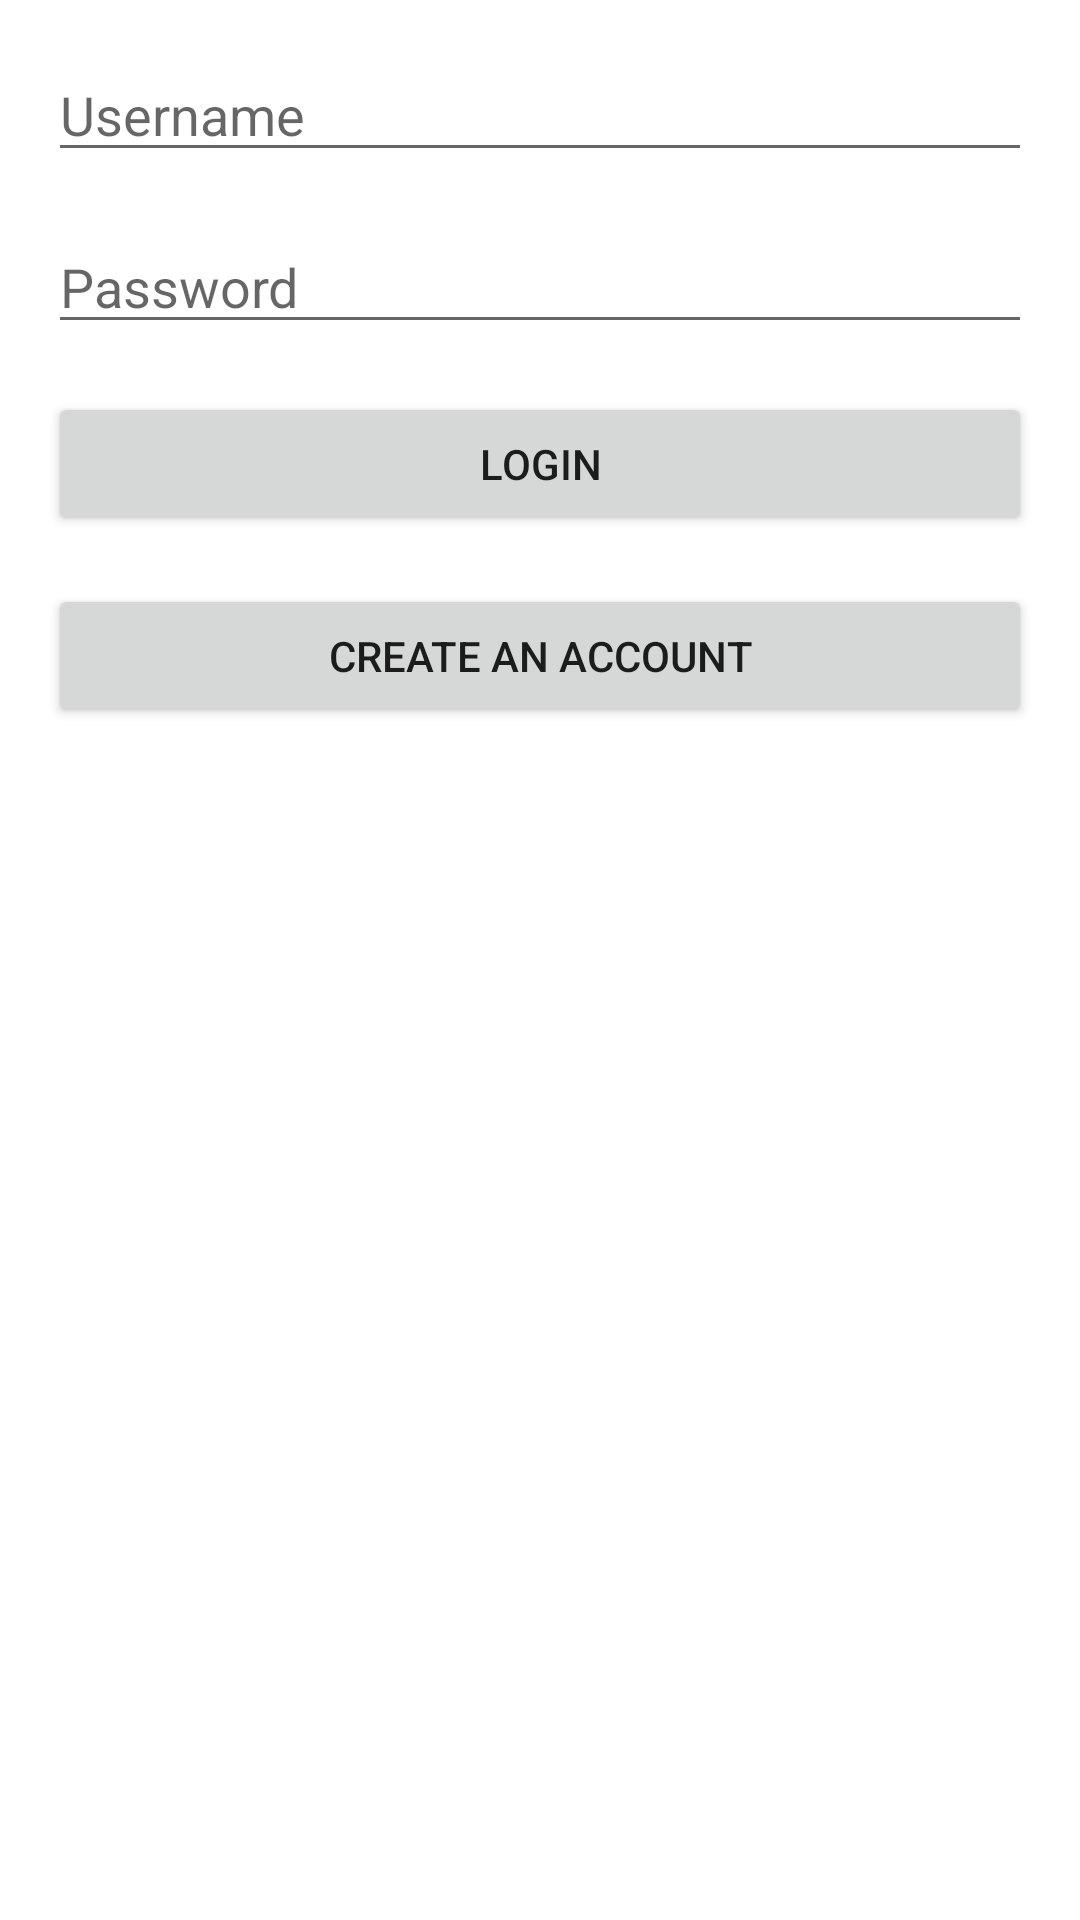

Produce the Android XML layout that renders to this screen, including the resource entries it uses.
<!-- AndroidManifest.xml: application theme Theme.Proiectpdm -->
<!-- res/layout/activity_login.xml -->
<?xml version="1.0" encoding="utf-8"?>
<androidx.drawerlayout.widget.DrawerLayout xmlns:android="http://schemas.android.com/apk/res/android"
    xmlns:app="http://schemas.android.com/apk/res-auto"
    xmlns:tools="http://schemas.android.com/tools"
    android:id="@+id/drawer_layout"
    android:layout_width="match_parent"
    android:layout_height="match_parent"
    tools:context=".LoginActivity">

    <RelativeLayout
        android:layout_width="match_parent"
        android:layout_height="match_parent"
        android:padding="16dp">

        <EditText
            android:id="@+id/username"
            android:layout_width="match_parent"
            android:layout_height="wrap_content"
            android:hint="Username"
            android:inputType="text" />

        <EditText
            android:id="@+id/password"
            android:layout_width="match_parent"
            android:layout_height="wrap_content"
            android:layout_below="@id/username"
            android:layout_marginTop="16dp"
            android:hint="Password"
            android:inputType="textPassword" />

        <Button
            android:id="@+id/login_button"
            android:layout_width="match_parent"
            android:layout_height="wrap_content"
            android:layout_below="@id/password"
            android:layout_marginTop="16dp"
            android:text="Login" />

        <Button
            android:id="@+id/create_account_button"
            android:layout_width="match_parent"
            android:layout_height="wrap_content"
            android:layout_below="@id/login_button"
            android:layout_marginTop="16dp"
            android:text="Create an Account" />
    </RelativeLayout>

    <com.google.android.material.navigation.NavigationView
        android:id="@+id/nav_view"
        android:layout_width="wrap_content"
        android:layout_height="match_parent"
        android:layout_gravity="start"
        app:headerLayout="@layout/nav_header"
        app:menu="@menu/drawer_menu" />

</androidx.drawerlayout.widget.DrawerLayout>
<!-- res/layout/nav_header.xml (included above) -->
<?xml version="1.0" encoding="utf-8"?>
<RelativeLayout xmlns:android="http://schemas.android.com/apk/res/android"
    android:layout_width="match_parent"
    android:layout_height="160dp"
    android:background="#FFBB86FC"
    android:padding="8dp">

    <TextView
        android:id="@+id/nav_header_title"
        android:layout_width="wrap_content"
        android:layout_height="wrap_content"
        android:text="Knutt-Morris-Pratt Algorithm Visualizator"
        android:textColor="@android:color/white"
        android:textSize="18sp" />

</RelativeLayout>
<!-- resources referenced by this layout -->
<resources>
  <style name="Theme.Proiectpdm" parent="Theme.MaterialComponents.DayNight.DarkActionBar">
          
          <item name="colorPrimary">@color/purple_500</item>
          <item name="colorPrimaryVariant">@color/purple_700</item>
          <item name="colorOnPrimary">@color/white</item>
          
          <item name="colorSecondary">@color/teal_200</item>
          <item name="colorSecondaryVariant">@color/teal_700</item>
          <item name="colorOnSecondary">@color/black</item>
          
          <item name="android:statusBarColor">?attr/colorPrimaryVariant</item>
          
      </style>
  <!-- not gathered from this repository: default colours our renderer supplied (Android Studio template values) -->
  <color name="purple_500">#FF6200EE</color>
  <color name="purple_700">#FF3700B3</color>
  <color name="teal_200">#FF03DAC5</color>
  <color name="teal_700">#FF018786</color>
  <color name="black">#FF000000</color>
  <color name="white">#FFFFFFFF</color>
</resources>
